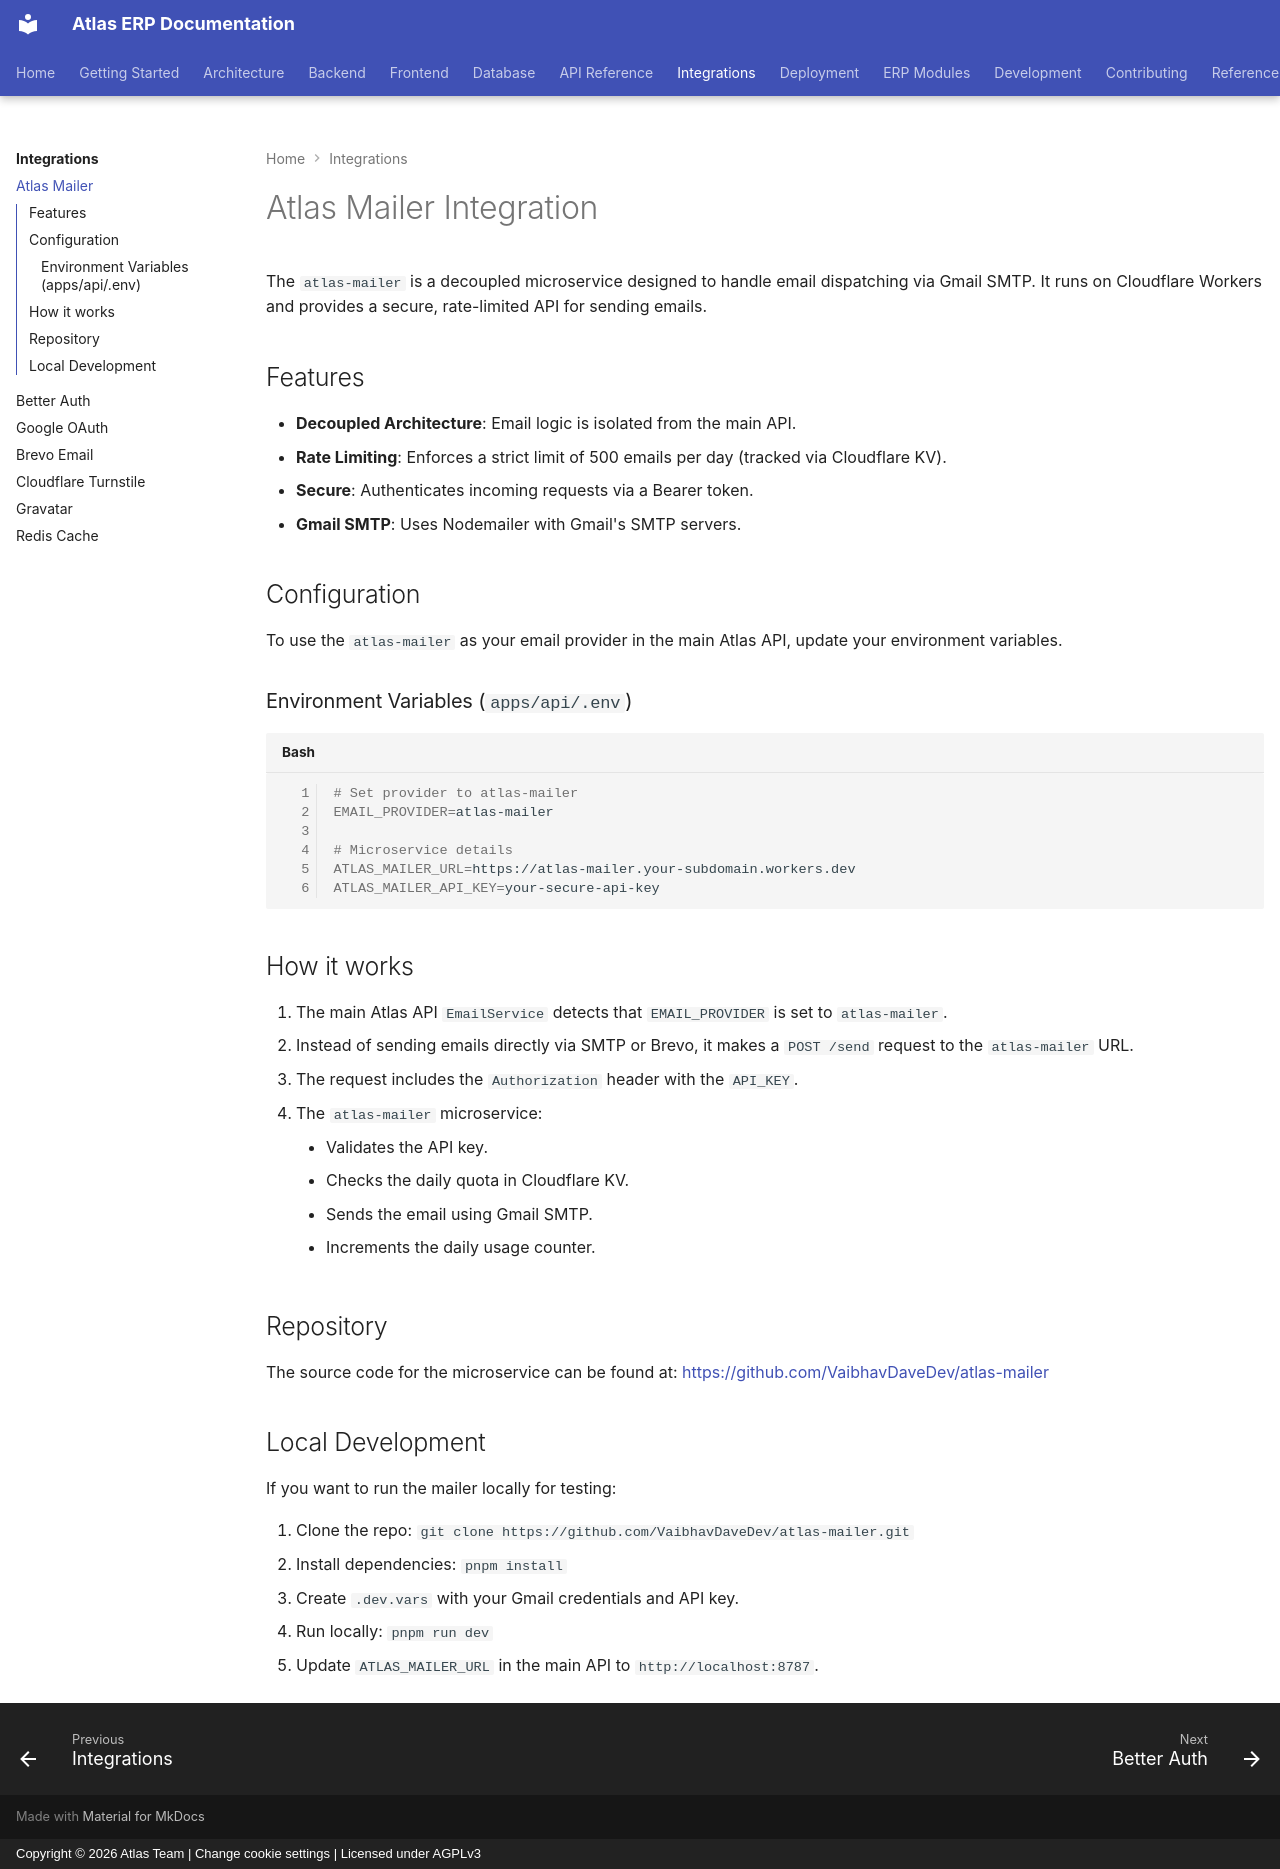

repository: VaibhavDaveDev/Atlas · page: integrations/atlas-mailer/index.html · generator: mkdocs · copyright: Copyright © 2026 Atlas Team | Change cookie settings | Licensed under AGPLv3

# Atlas Mailer Integration

The `atlas-mailer` is a decoupled microservice designed to handle email dispatching via Gmail SMTP. It runs on Cloudflare Workers and provides a secure, rate-limited API for sending emails.

## Features

- **Decoupled Architecture**: Email logic is isolated from the main API.
- **Rate Limiting**: Enforces a strict limit of 500 emails per day (tracked via Cloudflare KV).
- **Secure**: Authenticates incoming requests via a Bearer token.
- **Gmail SMTP**: Uses Nodemailer with Gmail's SMTP servers.

## Configuration

To use the `atlas-mailer` as your email provider in the main Atlas API, update your environment variables.

### Environment Variables (`apps/api/.env`)

```bash
# Set provider to atlas-mailer
EMAIL_PROVIDER=atlas-mailer

# Microservice details
ATLAS_MAILER_URL=https://atlas-mailer.your-subdomain.workers.dev
ATLAS_MAILER_API_KEY=your-secure-api-key
```

## How it works

1. The main Atlas API `EmailService` detects that `EMAIL_PROVIDER` is set to `atlas-mailer`.
2. Instead of sending emails directly via SMTP or Brevo, it makes a `POST /send` request to the `atlas-mailer` URL.
3. The request includes the `Authorization` header with the `API_KEY`.
4. The `atlas-mailer` microservice:
    - Validates the API key.
    - Checks the daily quota in Cloudflare KV.
    - Sends the email using Gmail SMTP.
    - Increments the daily usage counter.

## Repository

The source code for the microservice can be found at:
[https://github.com/VaibhavDaveDev/atlas-mailer](https://github.com/VaibhavDaveDev/atlas-mailer)

## Local Development

If you want to run the mailer locally for testing:

1. Clone the repo: `git clone https://github.com/VaibhavDaveDev/atlas-mailer.git`
2. Install dependencies: `pnpm install`
3. Create `.dev.vars` with your Gmail credentials and API key.
4. Run locally: `pnpm run dev`
5. Update `ATLAS_MAILER_URL` in the main API to `http://localhost:8787`.
